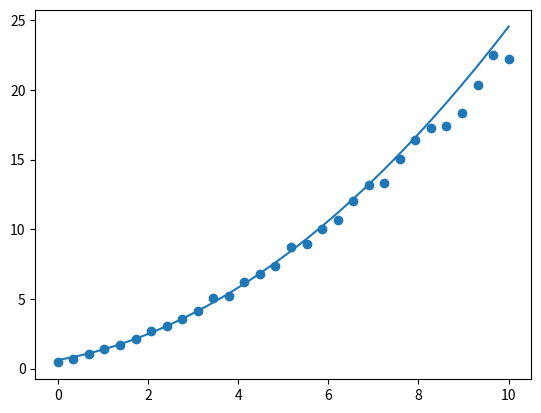

This chart was generated by the following Python code:
import numpy as np
import numpy.linalg as npl
import numpy.random as npr
import scipy
import random
import matplotlib.pyplot as plt

class LinearRANSACModel:
    def __init__(self, k=50, n=5, last=10, thresh=None):
        self.X = None
        self.y = None

        # number of iterations
        self.k = k
        # number of chosen points
        self.n = n
        self.coefficients_ = None
        self.last = last

    def get_system_mat(self, xs):
        X = np.hstack((xs, np.ones((xs.shape[0], 1))))
        return X

    def fit(self, xs: np.ndarray, ys: np.ndarray):
        self.n = min(self.n, xs.shape[0] - 1)

        best_coeffs = None
        best_score = np.inf

        for _ in range(self.k):
            low = max(0, xs.shape[0] - self.last)
            high = xs.shape[0]
            rand_rows = npr.randint(low, high, size=(self.n))
            coeffs = self.solve(xs[rand_rows], ys[rand_rows])

            X = self.get_system_mat(xs[rand_rows])
            predicted = X @ coeffs

            # score = np.abs((predicted ** 2 - ys[rand_rows] ** 2).sum())
            score = self.n
            diffs = np.abs(predicted - ys[rand_rows])
            thresh = .25 * (diffs.max() - diffs.min())
            score -= len(diffs[diffs < thresh])

            if score < best_score:
                best_score = score
                best_coeffs = coeffs

        self.coefficients_ = best_coeffs

    def transform(self, xs):
        X = self.get_system_mat(xs)
        return X @ self.coefficients_

    def solve(self, xs, ys):
        X = self.get_system_mat(xs)
        coeffs, residuals, rank, s = npl.lstsq(X, ys)
        return coeffs

class QuadraticRANSACModel(LinearRANSACModel):
    def get_system_mat(self, xs):
        X = np.hstack((xs ** 2, xs, np.ones((xs.shape[0], 1))))
        return X
class CubicRANSACModel(LinearRANSACModel):
    def get_system_mat(self, xs):
        X = np.hstack((xs ** 3, xs ** 2, xs, np.ones((xs.shape[0], 1))))
        return X

if __name__ == '__main__':
    method = 'quadratic'
    match method:
        case 'cubic':
            ransac = CubicRANSACModel(k=50, n=5)

            x_dims = 1
            num_x = 10

            actual_coeffs = npr.random((x_dims + 3, 1))
            xs = np.linspace(0, 10, num_x)[:, np.newaxis]
            actual_ys = (ransac.get_system_mat(xs) @ actual_coeffs) * (npr.random((num_x, 1)) * 0.1 + .9)

            ransac.fit(xs, actual_ys)
            print(f'coefficients: {ransac.coefficients_}')

            predicted_ys = (ransac.get_system_mat(xs) @ ransac.coefficients_)

            plt.figure()
            plt.scatter(xs, actual_ys)
            plt.plot(xs, predicted_ys)

            plt.show()
        case 'quadratic':
            ransac = QuadraticRANSACModel(k=50, n=5, last=500)

            x_dims = 1
            num_x = 30

            actual_coeffs = npr.random((x_dims + 2, 1))
            xs = np.linspace(0, 10, num_x)[:, np.newaxis]
            actual_ys = (ransac.get_system_mat(xs) @ actual_coeffs) * (npr.random((num_x, 1)) * 0.1 + .9)

            ransac.fit(xs, actual_ys)
            print(f'coefficients: {ransac.coefficients_}')

            # predicted_ys = (ransac.get_system_mat(xs) @ ransac.coefficients_)
            predicted_ys = ransac.transform(xs)

            plt.figure()
            plt.scatter(xs, actual_ys)
            plt.plot(xs, predicted_ys)

            plt.show()
        case 'linear':
            ransac = LinearRANSACModel(k=50, n=5)

            x_dims = 1
            num_x = 10

            actual_coeffs = npr.random((x_dims + 1, 1))
            xs = np.linspace(0, 10, num_x)[:, np.newaxis]
            actual_ys = (ransac.get_system_mat(xs) @ actual_coeffs) * (npr.random((num_x, 1)) * 0.1 + .9)

            ransac.fit(xs, actual_ys)
            print(f'coefficients: {ransac.coefficients_}')

            predicted_ys = (ransac.get_system_mat(xs) @ ransac.coefficients_)

            plt.figure()
            plt.scatter(xs, actual_ys)
            plt.plot(xs, predicted_ys)

            plt.show()

